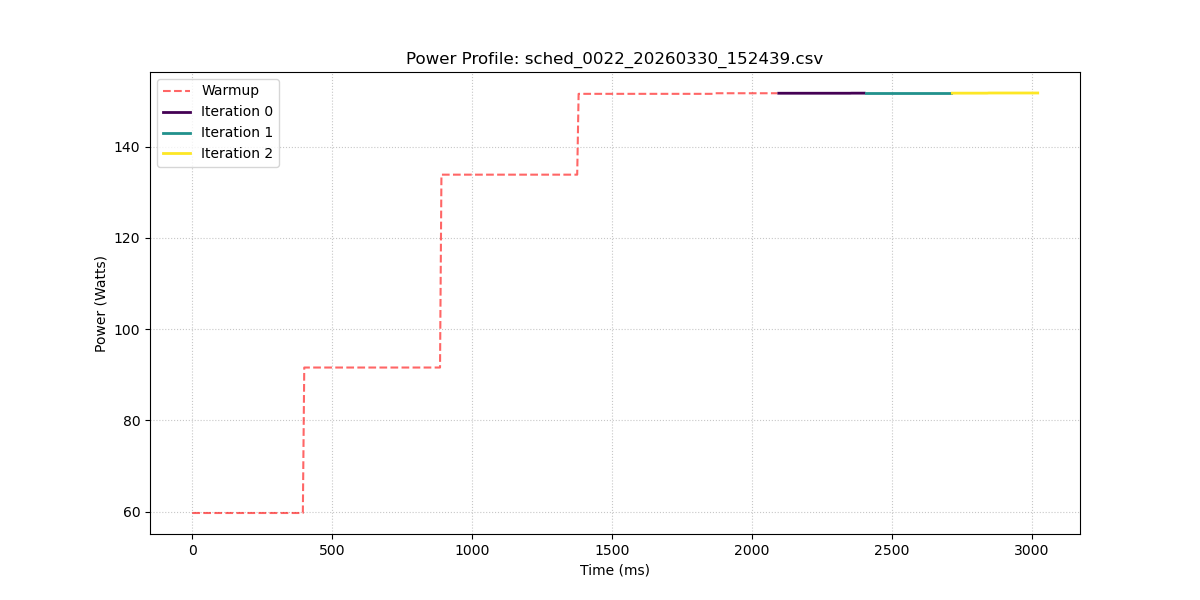

Values plotted in this chart, from the file beside it:
sample_index, power_w, iteration_id
0, 59.68, -1
1, 59.68, -1
2, 59.68, -1
3, 59.68, -1
4, 59.68, -1
5, 59.68, -1
6, 59.68, -1
7, 59.68, -1
8, 59.68, -1
9, 59.68, -1
10, 59.68, -1
11, 59.68, -1
12, 59.68, -1
13, 59.68, -1
14, 59.68, -1
15, 59.68, -1
16, 59.68, -1
17, 59.68, -1
18, 59.68, -1
19, 59.68, -1
20, 59.68, -1
21, 59.68, -1
22, 59.68, -1
23, 59.68, -1
24, 59.68, -1
25, 59.68, -1
26, 59.68, -1
27, 59.68, -1
28, 59.68, -1
29, 59.68, -1
30, 59.68, -1
31, 59.68, -1
32, 59.68, -1
33, 59.68, -1
34, 59.68, -1
35, 59.68, -1
36, 59.68, -1
37, 59.68, -1
38, 59.68, -1
39, 59.68, -1
40, 59.68, -1
41, 59.68, -1
42, 59.68, -1
43, 59.68, -1
44, 59.68, -1
45, 59.68, -1
46, 59.68, -1
47, 59.68, -1
48, 59.68, -1
49, 59.68, -1
50, 59.68, -1
51, 59.68, -1
52, 59.68, -1
53, 59.68, -1
54, 59.68, -1
55, 59.68, -1
56, 59.68, -1
57, 59.68, -1
58, 59.68, -1
59, 59.68, -1
... 545 more rows
